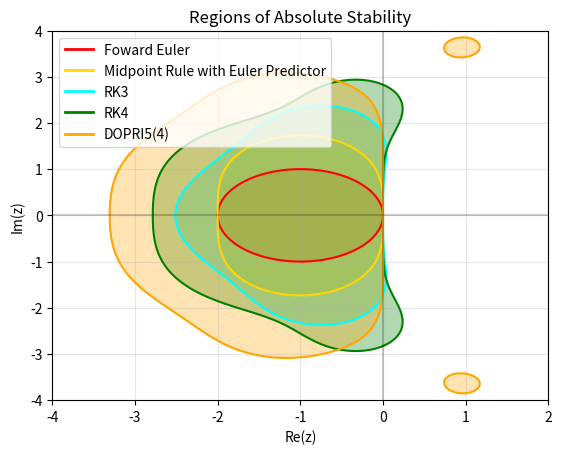

This chart was generated by the following Python code:
import numpy as np
import matplotlib.pyplot as plt
from matplotlib.lines import Line2D


def R(z, A, b):
    s = len(b) #size of b vector
    I = np.eye(s)
    e = np.ones(s)
    R = np.zeros_like(z, dtype=complex)
    for i in range(z.shape[0]):
        for j in range(z.shape[1]):
            zi = z[i,j]
            R[i,j] = 1 + zi * b @ np.linalg.solve(I - zi*A, e) #implementing eq. (11) on PDF
    return R


#From the tables

# FE

A_fe = np.array([[0.0]])
b_fe = np.array([1.0])

# Explicit midpoint rule
A_mid = np.array([[0,0],[1/2,0]])
b_mid = np.array([0,1])

# Kuttas 3rd order
A_k3 = np.array([[0,0,0],[1/2,0,0],[-1,2,0]])
b_k3 = np.array([1/6,2/3,1/6])

# RK4
A_rk4 = np.array([[0,0,0,0],
                  [1/2,0,0,0],
                  [0,1/2,0,0],
                  [0,0,1,0]])
b_rk4 = np.array([1/6,1/3,1/3,1/6])

# DOPRI5
A_dp = np.array([
[0,0,0,0,0,0,0],
[1/5,0,0,0,0,0,0],
[3/40,9/40,0,0,0,0,0],
[44/45,-56/15,32/9,0,0,0,0],
[19372/6561,-25360/2187,64448/6561,-212/729,0,0,0],
[9017/3168,-355/33,46732/5247,49/176,-5103/18656,0,0],
[35/384,0,500/1113,125/192,-2187/6784,11/84,0]
])

b_dp = np.array([35/384,0,500/1113,125/192,-2187/6784,11/84,0])


x = np.linspace(-4,2,300)
y = np.linspace(-4,4,300)
X,Y = np.meshgrid(x,y)
Z = X + 1j*Y


R_foward_euler = np.abs(R(Z,A_fe,b_fe))
R_mid = np.abs(R(Z,A_mid,b_mid))
R_k3 = np.abs(R(Z,A_k3,b_k3))
R_rk4 = np.abs(R(Z,A_rk4,b_rk4))
R_dp = np.abs(R(Z,A_dp,b_dp))

custom_lines = [
    Line2D([0], [0], color = "red", lw =2),
    Line2D([0], [0], color = "gold", lw =2),
    Line2D([0], [0], color = "cyan", lw =2),
    Line2D([0], [0], color = "green", lw =2),
    Line2D([0], [0], color = "orange", lw =2)
]

plt.figure()
plt.contourf(X,Y,R_foward_euler,[0,1], colors = "red", alpha = 0.3)
plt.contourf(X,Y,R_mid,[0,1], colors = "gold", alpha = 0.3)
plt.contourf(X,Y,R_k3,[0,1], colors = "cyan", alpha = 0.3)
plt.contourf(X,Y,R_rk4,[0,1], colors = "green", alpha = 0.3)
plt.contourf(X,Y,R_dp,[0,1], colors = "orange", alpha = 0.3)

plt.contour(X,Y,R_foward_euler,[1], colors = "red")
plt.contour(X,Y,R_mid,[1], colors = "gold")
plt.contour(X,Y,R_k3,[1], colors = "cyan")
plt.contour(X,Y,R_rk4,[1], colors = "green")
plt.contour(X,Y,R_dp,[1], colors = "orange")

labels = ["Foward Euler", "Midpoint Rule with Euler Predictor", "RK3", "RK4", "DOPRI5(4)"]

plt.axhline(0, alpha = 0.2, color = "black")
plt.axvline(0, alpha = 0.2, color = "black")
plt.title("Regions of Absolute Stability")
plt.xlabel("Re(z)")
plt.ylabel("Im(z)")
plt.grid(alpha = 0.3)
plt.legend(custom_lines, labels)
plt.savefig("prob2.svg")
plt.show()
